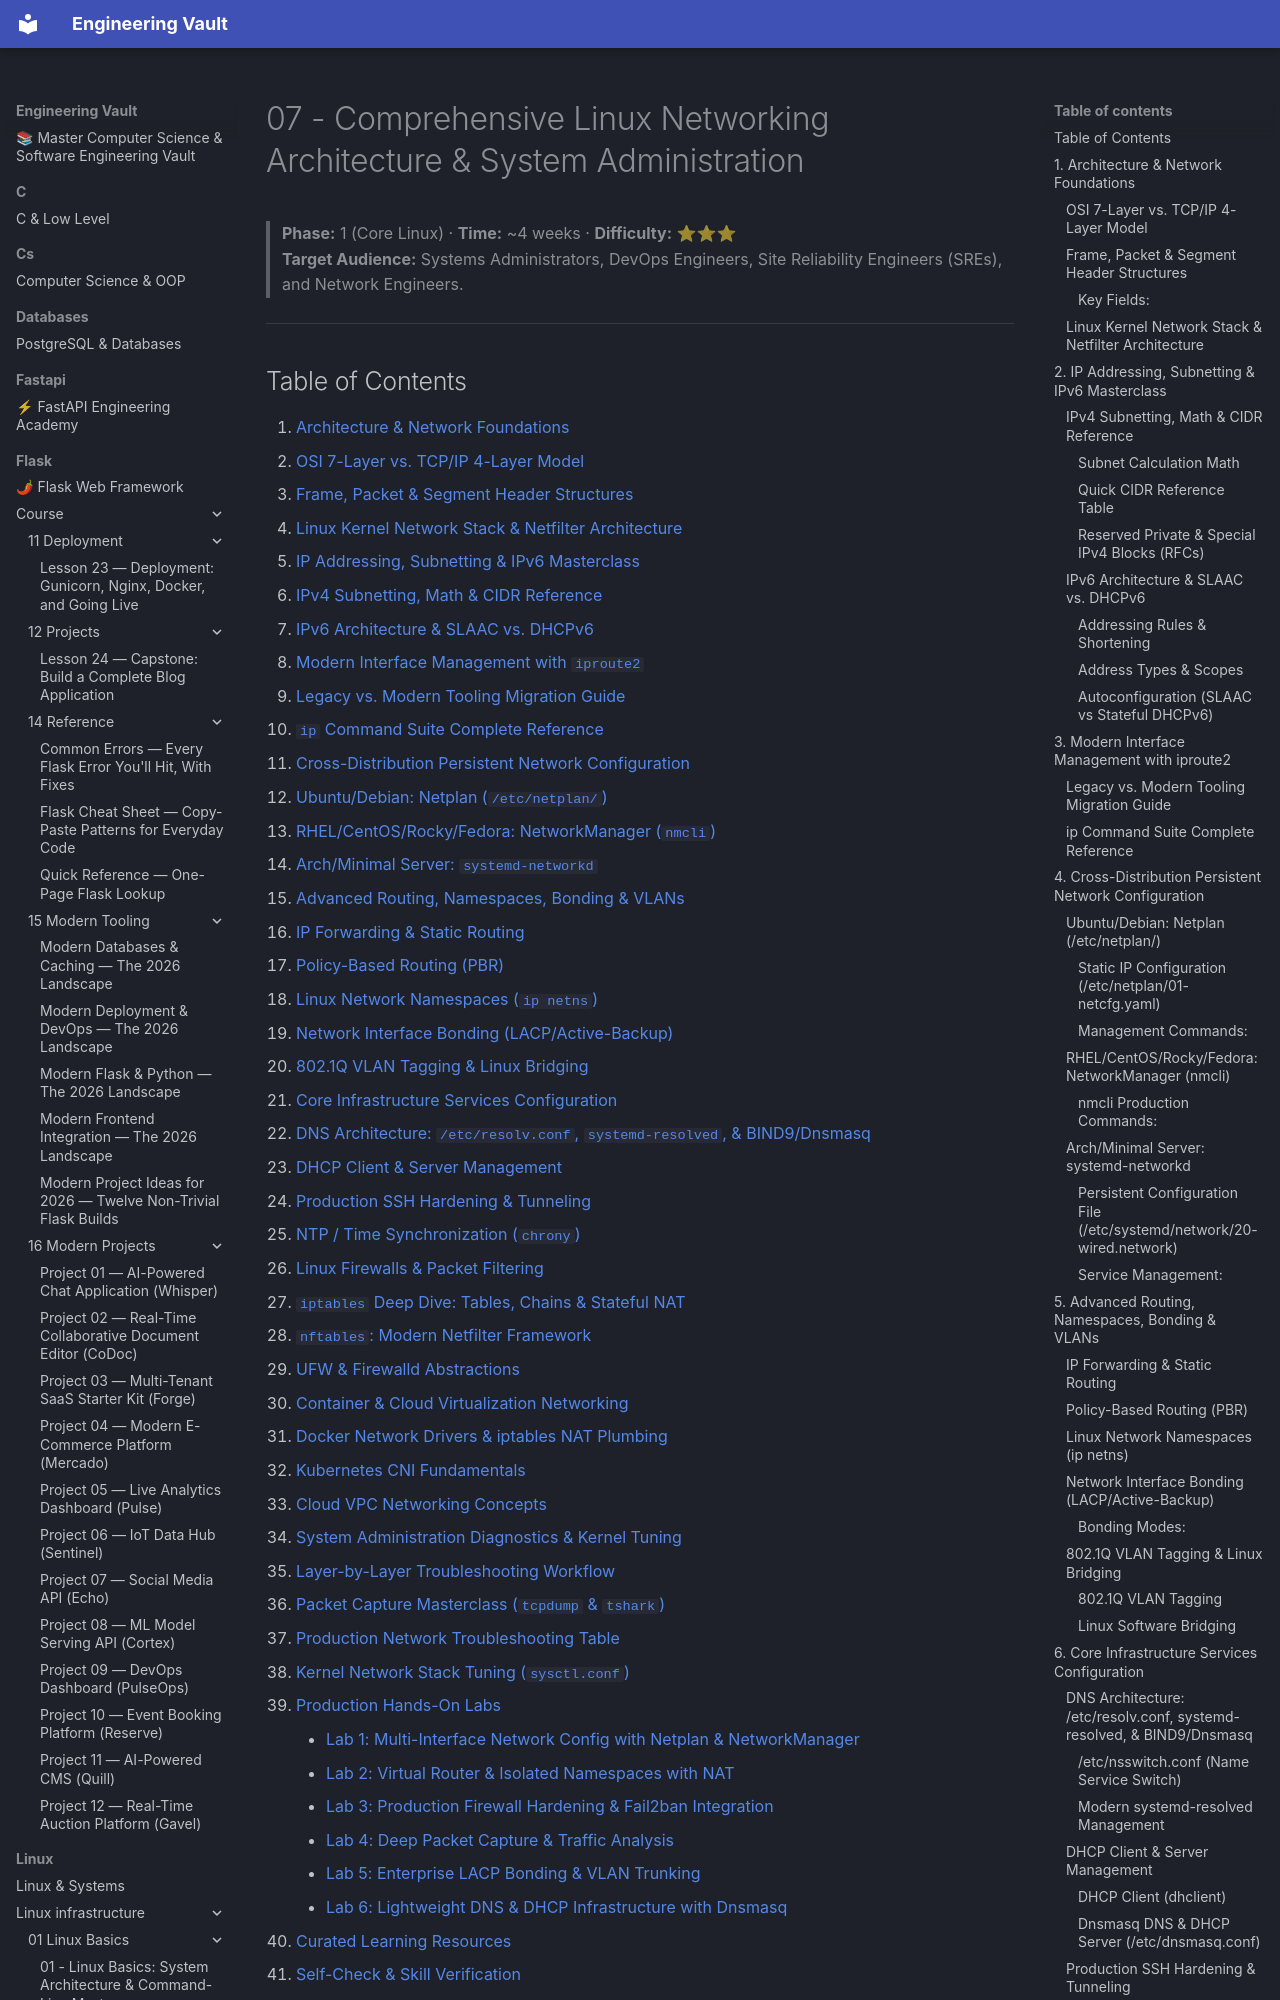

repository: Saff9/engineering-vault · page: linux/linux_infrastructure/07 - Networking/index.html · generator: mkdocs

# 07 - Comprehensive Linux Networking Architecture & System Administration

> **Phase:** 1 (Core Linux) · **Time:** ~4 weeks · **Difficulty:** ⭐⭐⭐  
> **Target Audience:** Systems Administrators, DevOps Engineers, Site Reliability Engineers (SREs), and Network Engineers.

---
